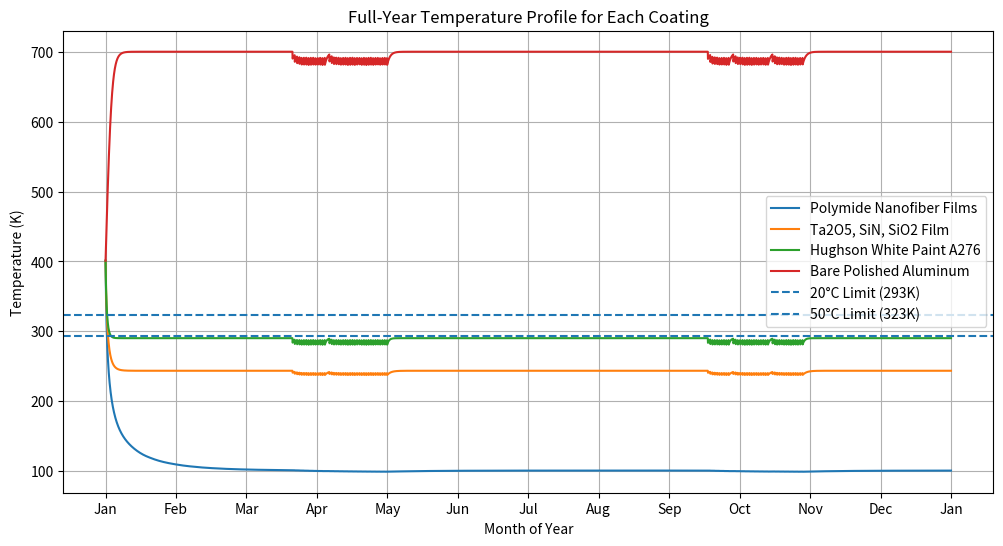
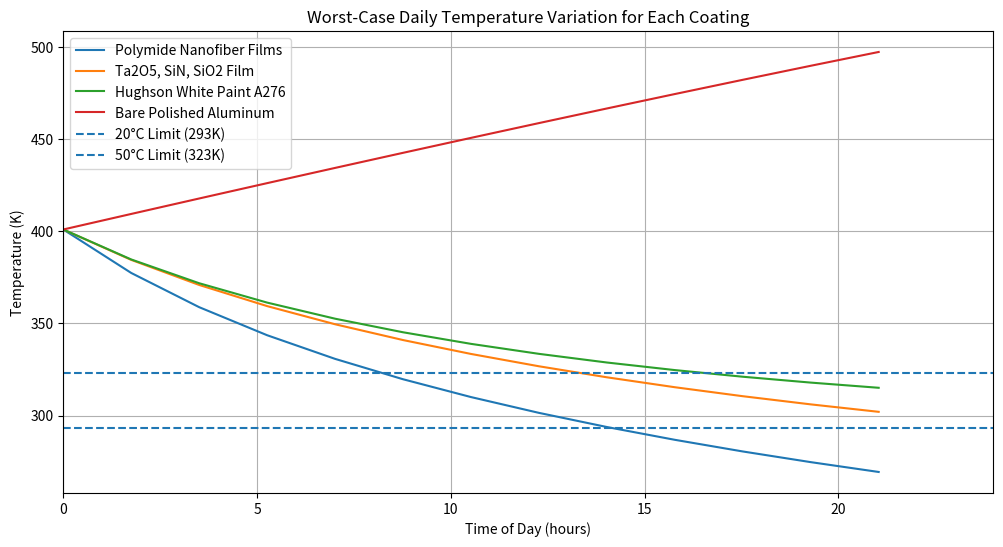

These charts were generated, in order, by the following Python code:
import scipy as sp
import numpy as np
import matplotlib.pyplot as plt
import pandas as pd

# initialise constants
sigma = 5.67e-8  # Stefan-Boltzmann constant W/m^2K^4
solar_constant = 1361  # W/m^2
albedo = 0.3  # average albedo of Earth
emissivity = 0.612  # avg emissivity
Gravitational_constant = 6.67430e-11  # m^3 kg^-1 s^-2
mass_of_earth = 5.972e24  # kg
threshold_low = 293  # K (20 C)
threshold_high = 323  # K (50 C)

# satellite geometry
height = 2.0
width = 3.7
depth = 1.7

# model parameters
mass = 3000  # kg
c = 900  # J/kgK

# coating properties
coatings = {
    'Polymide Nanofiber Films': {'alpha': 0.004, 'epsilon': 0.93},
    'Ta2O5, SiN, SiO2 Film': {'alpha': 0.110, 'epsilon': 0.750},
    'Hughson White Paint A276': {'alpha': 0.26, 'epsilon': 0.88},
    'Bare Polished Aluminum': {'alpha': 0.4, 'epsilon': 0.04}
}

altitude = 35786e3
earth_radius = 6371e3
year_seconds = 365.25 * 24 * 3600

orbital_radius = earth_radius + altitude
orbital_period = 2 * np.pi * np.sqrt(orbital_radius**3 / (Gravitational_constant * mass_of_earth))

time_orbit = np.linspace(0, orbital_period, 500)
time_year = np.linspace(0, year_seconds, 5000)


def eclipse_mask(t):
    # Convert seconds → days of year
    day = (t / 86400) % 365.25

    # Eclipse windows (approx)
    season1 = (day > 80) & (day < 122)   # March to early May
    season2 = (day > 260) & (day < 302)  # Sept to early Nov

    in_season = season1 | season2

    # Orbital phase eclipse (about 70 minutes per day in season)
    eclipse_duration = 0.0708 * 86400  # ~70 min
    orbit_phase = t % orbital_period

    in_eclipse = orbit_phase < eclipse_duration

    return in_season & in_eclipse


sunlight_year = np.where(eclipse_mask(time_year), 0, 1)

# orbital angle model only computed on one orbit
theta_rad = np.pi/4 * np.sin(2 * np.pi * time_orbit / orbital_period)
A_presented_orbit = height * (np.abs(width * np.cos(theta_rad)) + np.abs(depth * np.sin(theta_rad)))

# tile presented area over full year
reps = int(np.ceil(len(time_year) / len(A_presented_orbit)))
A_presented = np.tile(A_presented_orbit, reps)[:len(time_year)]

# Earth radiation view factor
half_angle_earth = np.arcsin(earth_radius / orbital_radius)
A_earth_orbit = np.pi * (earth_radius**2) * (1 - np.cos(half_angle_earth))

A_earth = A_earth_orbit * sunlight_year  # zero during eclipse

def heat_balance(alpha, epsilon, time_array):
    dt = time_array[1] - time_array[0]
    T = np.zeros_like(time_array)
    T[0] = 401  # Initial temperature
    
    try:
        for i in range(1, len(time_array)):
            Q_solar = alpha * solar_constant * sunlight_year[i] * A_presented[i]
            Q_albedo = solar_constant * albedo * (A_earth[i] / (4 * np.pi * orbital_radius**2))
            Q_ir = epsilon * sigma * T[i-1]**4 * A_presented[i]

            net_Q = Q_solar + Q_albedo - Q_ir
            T[i] = T[i-1] + net_Q * dt / (mass * c)
            
            # Add temperature bounds check
            if T[i] < 0 or T[i] > 1000:  # Reasonable physical bounds
                raise ValueError(f"Temperature out of physical bounds at step {i}: {T[i]}K")
                
    except Exception as e:
        print(f"Error in temperature calculation: {e}")
        sys.exit(1)
        
    return T


results = {}

# Run simulation for each coating
for name, props in coatings.items():
    alpha = props['alpha']
    epsilon = props['epsilon']

    # Solve full-year temperatures
    T_year = heat_balance(alpha, epsilon, time_year)

    # Store full profile
    results[name] = {"T": T_year}

    # Find worst thermal swing
    day_duration = 86400
    n_points_day = int(day_duration / (time_year[1] - time_year[0])) 
    max_swing = 0 
    worst_start_idx = 0

    for i in range(len(time_year) - n_points_day):
        window = T_year[i:i+n_points_day]
        swing = np.max(window) - np.min(window) 
        if swing > max_swing:
            max_swing = swing
            worst_start_idx = i 

    results[name]["worst_start"] = worst_start_idx

def analyze_results(results):
    stats = {}
    for coating, data in results.items():
        T = data["T"]
        stats[coating] = {
            "mean": np.mean(T),
            "max": np.max(T),
            "min": np.min(T),
            "std": np.std(T),
            "time_above_threshold": np.sum(T > threshold_high) / len(T) * 100,
            "time_below_threshold": np.sum(T < threshold_low) / len(T) * 100
        }
    
    # Print analysis
    print("\nThermal Analysis Results:")
    print("-" * 50)
    for coating, metrics in stats.items():
        print(f"\n{coating}:")
        print(f"Mean temperature: {metrics['mean']:.2f}K")
        print(f"Temperature range: {metrics['min']:.2f}K to {metrics['max']:.2f}K")
        print(f"Standard deviation: {metrics['std']:.2f}K")
        print(f"Time above {threshold_high}K: {metrics['time_above_threshold']:.1f}%")
        print(f"Time below {threshold_low}K: {metrics['time_below_threshold']:.1f}%")

# Run analysis
analyze_results(results)

#Plot full year
plt.figure(figsize=(12, 6))
for name, data in results.items():
    plt.plot(time_year / year_seconds * 12, data["T"], label=name)

plt.axhline(threshold_low, linestyle='--', label='20°C Limit (293K)')
plt.axhline(threshold_high, linestyle='--', label='50°C Limit (323K)')
plt.xlabel("Month of Year")
plt.xticks(
    ticks=np.arange(0,13,1),
    labels=['Jan', 'Feb', 'Mar', 'Apr', 'May', 'Jun', 'Jul', 'Aug', 'Sep', 'Oct', 'Nov', 'Dec', 'Jan']
)    
plt.ylabel("Temperature (K)")
plt.title("Full-Year Temperature Profile for Each Coating")
plt.grid(True)
plt.legend()
plt.show()

# Plot worst eclipse day 
plt.figure(figsize=(12, 6))
for name, data in results.items():
    idx = data["worst_start"]
    hours = (time_year[idx:idx+n_points_day] - time_year[idx]) / 3600
    T_day = data["T"][idx:idx+n_points_day]
    plt.plot(hours, T_day, label=name)

plt.axhline(threshold_low, linestyle='--', label='20°C Limit (293K)')
plt.axhline(threshold_high, linestyle='--', label='50°C Limit (323K)')
plt.xlabel("Time of Day (hours)")
plt.ylabel("Temperature (K)")
plt.title("Worst-Case Daily Temperature Variation for Each Coating")
plt.grid(True)
plt.legend()
plt.xlim(0,24)
plt.show()
